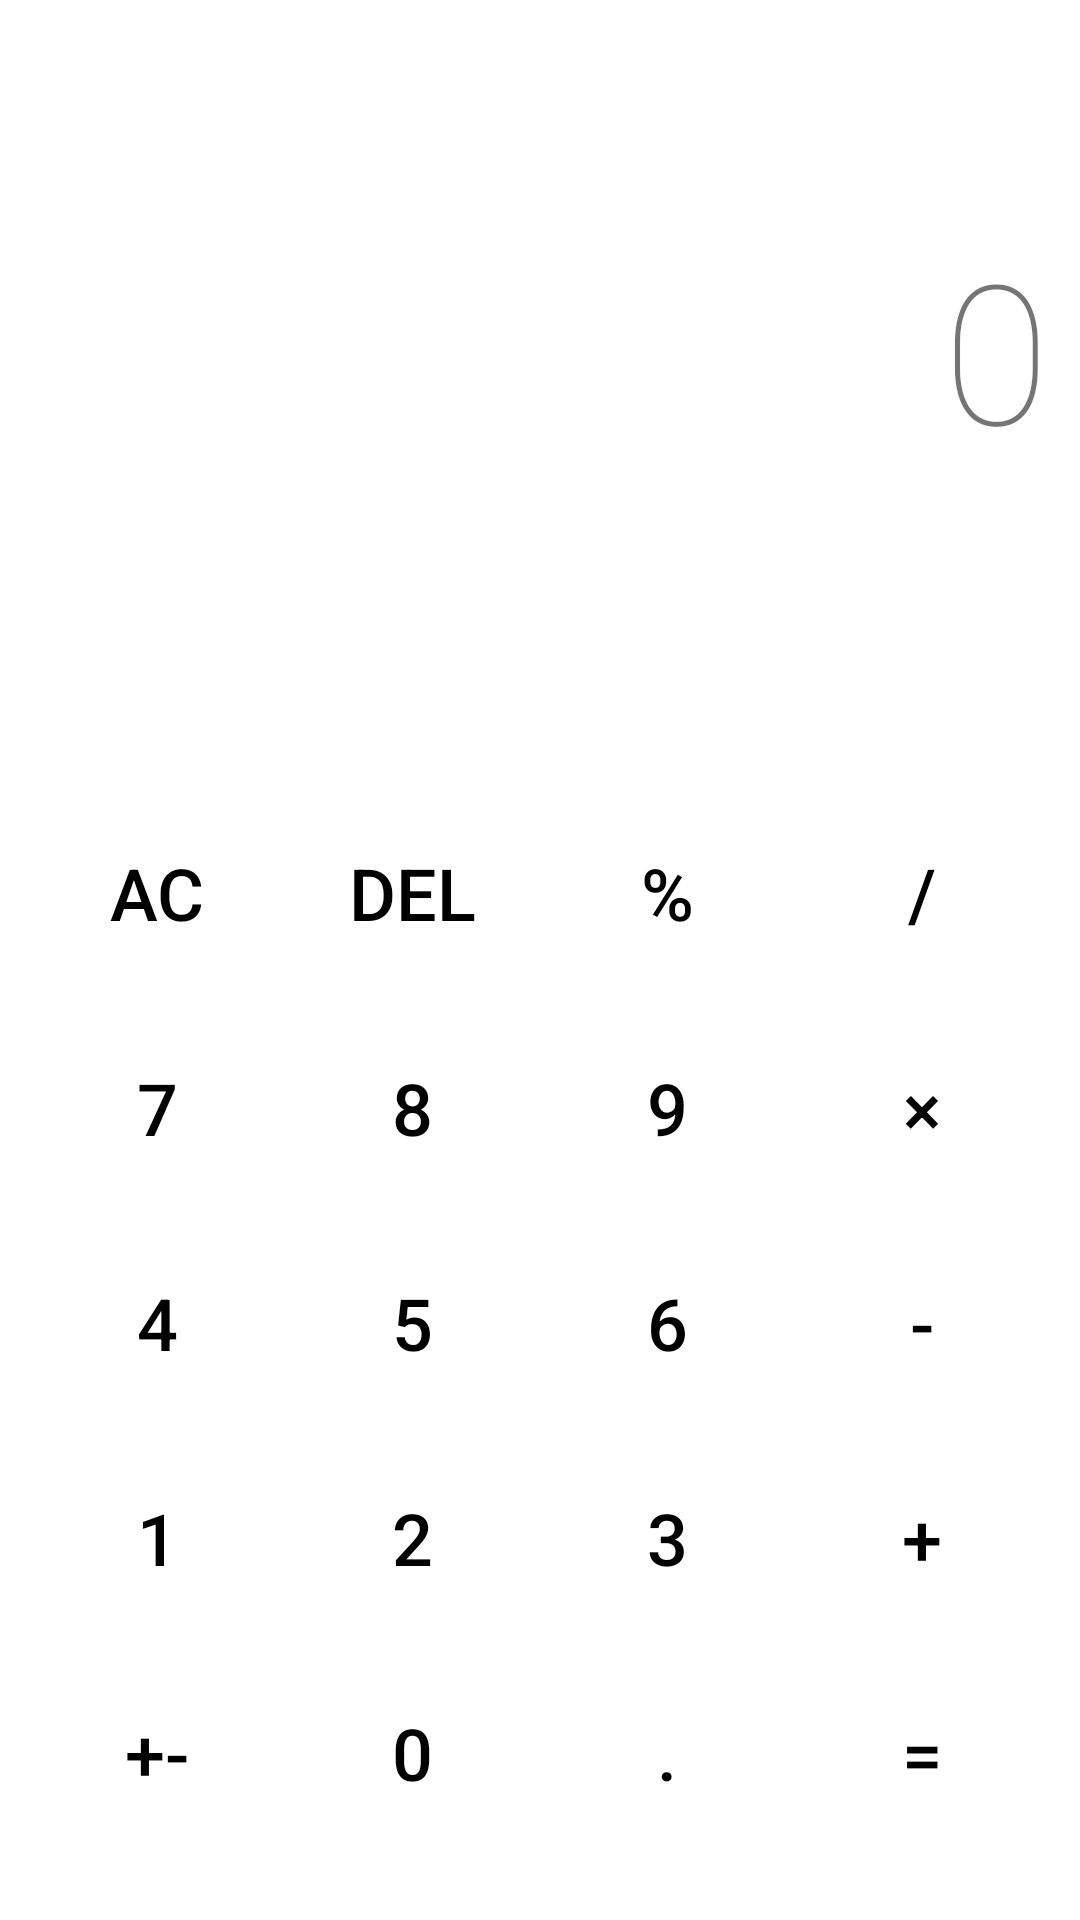

Write the Android layout XML for this screen, with the resource values it uses.
<!-- AndroidManifest.xml: application theme AppTheme -->
<!-- res/layout/activity_main.xml -->
<?xml version="1.0" encoding="utf-8"?>
<LinearLayout xmlns:android="http://schemas.android.com/apk/res/android"
    xmlns:tools="http://schemas.android.com/tools"
    android:layout_width="match_parent"
    android:layout_height="match_parent"
    android:orientation="vertical"
    android:background="@color/colorPrimary"
    tools:context=".MainActivity">

    <TextView
        android:id="@+id/topText"
        style="@style/ViewStyle"
        android:layout_width="match_parent"
        android:layout_height="0dp"
        android:layout_weight="0.1"
        android:autoSizeTextType="uniform"
        tools:ignore="RtlHardcoded"
        tools:targetApi="o" />

    <TextView
        android:id="@+id/bottomText"
        style="@style/ViewStyle"
        android:layout_width="match_parent"
        android:layout_height="0dp"
        android:layout_weight="0.3"
        android:text="@string/starting_input"
        android:textSize="@dimen/bottom_view_size_vertical"
        tools:ignore="RtlHardcoded" />

    <TableLayout
        android:layout_width="match_parent"
        android:layout_height="0dp"
        android:layout_marginBottom="@dimen/defaultPadding"
        android:layout_weight="0.6"
        android:gravity="bottom|center_horizontal"
        android:padding="@dimen/defaultPadding">

        <TableRow
            android:layout_width="match_parent"
            android:layout_height="0dp"
            android:layout_weight="1">

            <Button
                android:id="@+id/buttonAC"
                style="@style/ButtonStyle"
                android:text="@string/ac"/>

            <Button
                android:id="@+id/buttonDel"
                style="@style/ButtonStyle"
                android:text="@string/del" />

            <Button
                android:id="@+id/buttonPercent"
                style="@style/ButtonStyle"
                android:text="@string/percent" />

            <Button
                android:id="@+id/buttonDivide"
                style="@style/ButtonStyle"
                android:text="@string/divide" />
        </TableRow>

        <TableRow
            android:layout_width="match_parent"
            android:layout_height="0dp"
            android:layout_weight="1">

            <Button
                android:id="@+id/button7"
                style="@style/ButtonStyle"
                android:text="@string/button7" />

            <Button
                android:id="@+id/button8"
                style="@style/ButtonStyle"
                android:text="@string/button8" />

            <Button
                android:id="@+id/button9"
                style="@style/ButtonStyle"
                android:text="@string/button9" />

            <Button
                android:id="@+id/buttonMultiply"
                style="@style/ButtonStyle"
                android:text="@string/multiply" />
        </TableRow>

        <TableRow
            android:layout_width="match_parent"
            android:layout_height="0dp"
            android:layout_weight="1">

            <Button
                android:id="@+id/button4"
                style="@style/ButtonStyle"
                android:text="@string/button4" />

            <Button
                android:id="@+id/button5"
                style="@style/ButtonStyle"
                android:text="@string/button5" />

            <Button
                android:id="@+id/button6"
                style="@style/ButtonStyle"
                android:text="@string/button6" />

            <Button
                android:id="@+id/buttonMinus"
                style="@style/ButtonStyle"
                android:text="@string/minus" />
        </TableRow>

        <TableRow
            android:layout_width="match_parent"
            android:layout_height="0dp"
            android:layout_weight="1">

            <Button
                android:id="@+id/button1"
                style="@style/ButtonStyle"
                android:text="@string/button1" />

            <Button
                android:id="@+id/button2"
                style="@style/ButtonStyle"
                android:text="@string/button2" />

            <Button
                android:id="@+id/button3"
                style="@style/ButtonStyle"
                android:text="@string/button3" />

            <Button
                android:id="@+id/buttonPlus"
                style="@style/ButtonStyle"
                android:text="@string/plus" />
        </TableRow>

        <TableRow
            android:layout_width="match_parent"
            android:layout_height="0dp"
            android:layout_weight="1">

            <Button
                android:id="@+id/buttonPlusMinus"
                style="@style/ButtonStyle"
                android:text="@string/plus_minus" />

            <Button
                android:id="@+id/button0"
                style="@style/ButtonStyle"
                android:text="@string/button0" />

            <Button
                android:id="@+id/buttonDot"
                style="@style/ButtonStyle"
                android:text="@string/dot" />

            <Button
                android:id="@+id/buttonEquals"
                style="@style/ButtonStyle"
                android:text="@string/equals" />
        </TableRow>
    </TableLayout>
</LinearLayout>
<!-- resources referenced by this layout -->
<resources>
  <color name="colorPrimary">#ffffff</color>
  <dimen name="bottom_view_size_vertical">65sp</dimen>
  <dimen name="defaultPadding">10dp</dimen>
  <string name="ac" translatable="false">AC</string>
  <string name="button0" translatable="false">0</string>
  <string name="button1" translatable="false">1</string>
  <string name="button2" translatable="false">2</string>
  <string name="button3" translatable="false">3</string>
  <string name="button4" translatable="false">4</string>
  <string name="button5" translatable="false">5</string>
  <string name="button6" translatable="false">6</string>
  <string name="button7" translatable="false">7</string>
  <string name="button8" translatable="false">8</string>
  <string name="button9" translatable="false">9</string>
  <string name="del" translatable="false">DEL</string>
  <string name="divide" translatable="false">/</string>
  <string name="dot" translatable="false">.</string>
  <string name="equals" translatable="false">=</string>
  <string name="minus" translatable="false">-</string>
  <string name="multiply" translatable="false">×</string>
  <string name="percent" translatable="false">%</string>
  <string name="plus" translatable="false">+</string>
  <string name="plus_minus" translatable="false">+-</string>
  <string name="starting_input" translatable="false">0</string>
  <style name="ButtonStyle" parent="@android:style/Widget.Material.Button">
          <item name="android:layout_width">0dp</item>
          <item name="android:layout_height">match_parent</item>
          <item name="android:layout_weight">1</item>
          <item name="android:background">@color/colorPrimary</item>
          <item name="android:textColor">@color/black</item>
          <item name="android:textSize">@dimen/buttonFontSize</item>
      </style>
  <style name="ViewStyle" parent="@android:style/Widget.Material.TextView">
          <item name="android:layout_width">match_parent</item>
          <item name="android:fontFamily">sans-serif-thin</item>
          <item name="android:gravity">right|top</item>
          <item name="android:background">@color/gray</item>
          <item name="android:padding">@dimen/defaultPadding</item>
          <item name="android:textColor">@color/colorSecondary</item>
          <item name="android:textIsSelectable">true</item>
          <item name="android:elevation">10dp</item>
      </style>
  <style name="AppTheme" parent="Theme.MaterialComponents.DayNight">
          
          <item name="colorPrimary">@color/colorPrimary</item>
          
          <item name="android:windowLightNavigationBar" tools:ignore="NewApi">true</item>
          <item name="android:navigationBarColor">@color/white</item>
          
          <item name="android:statusBarColor">@color/white</item>
          <item name="android:windowLightStatusBar" tools:ignore="NewApi">true</item>
      </style>
  <color name="black">#000000</color>
  <dimen name="buttonFontSize">24sp</dimen>
  <color name="gray">#e8e8e8</color>
  <color name="colorSecondary">#000000</color>
  <color name="white">#ffffff</color>
</resources>
